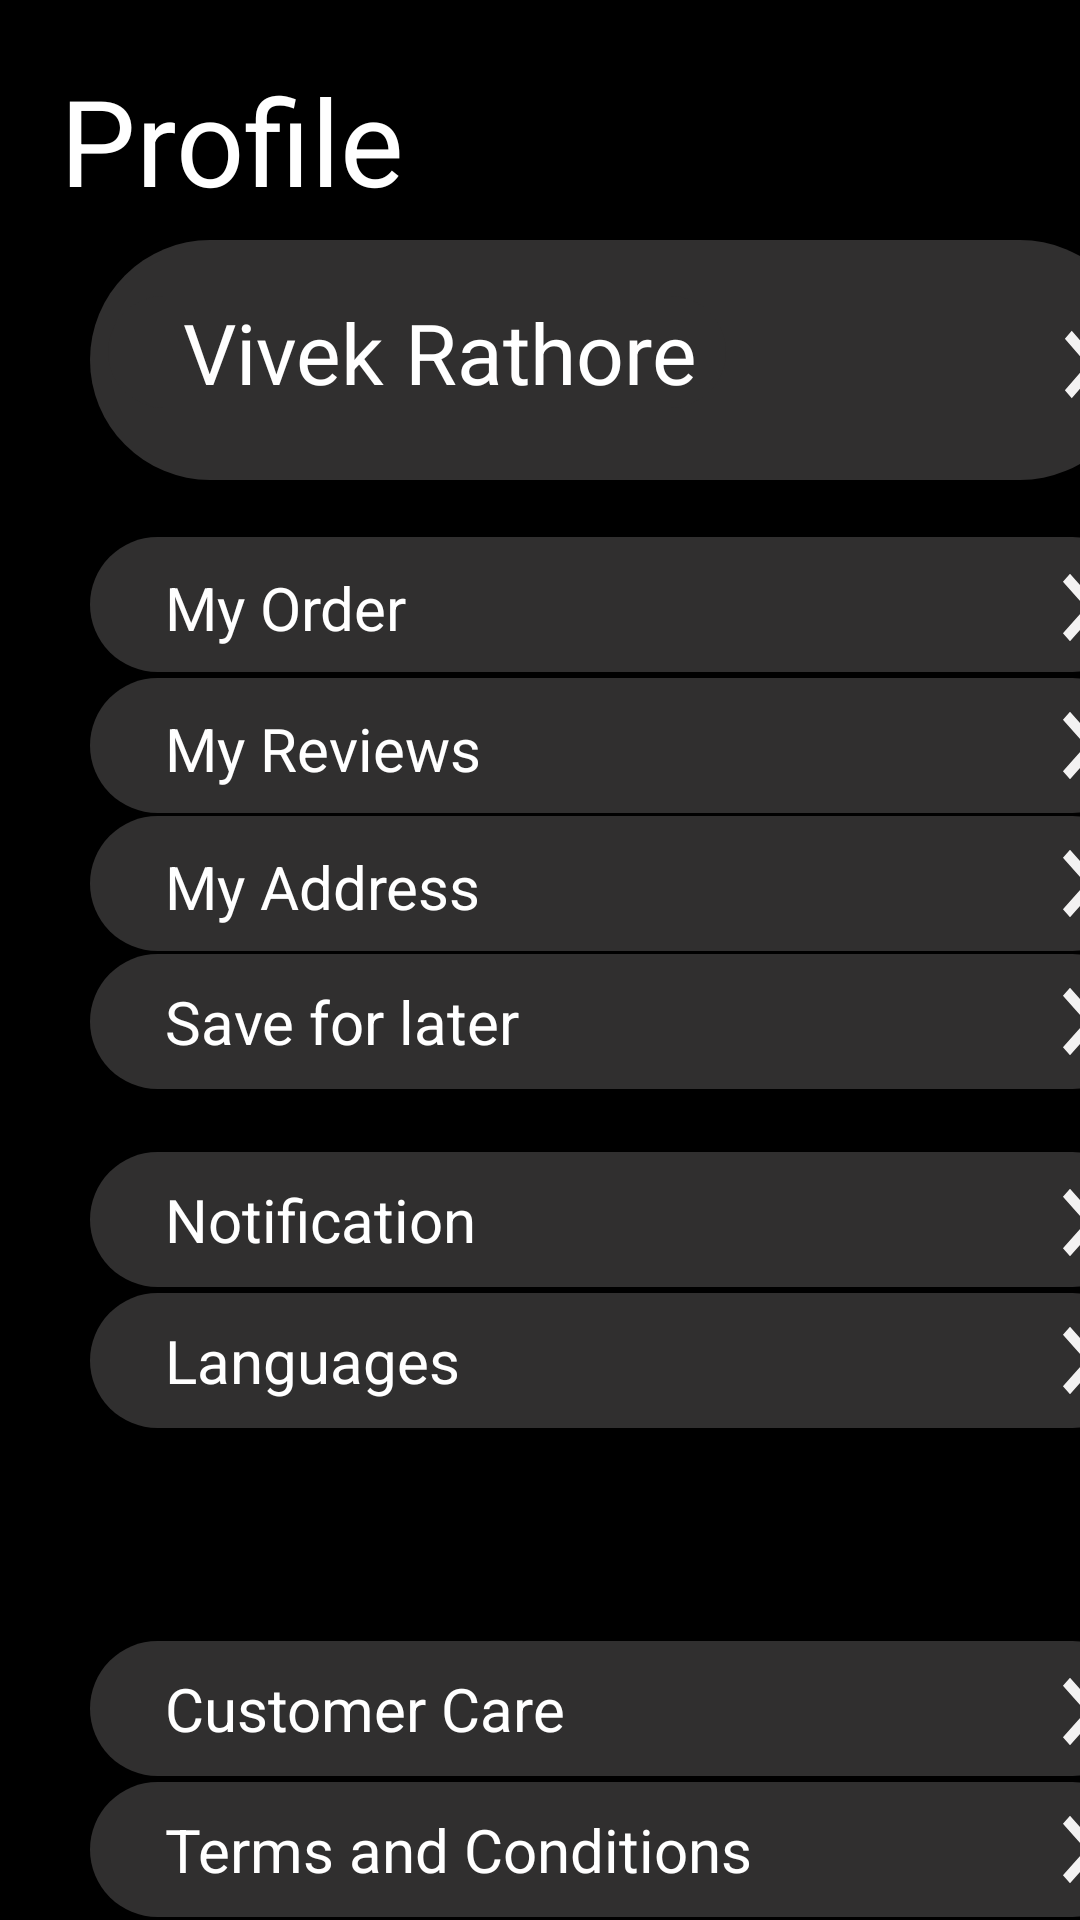

Here is an Android app screen rendered from its layout file. Give the layout XML and the strings, colors and styles it references.
<!-- AndroidManifest.xml: application theme Theme.Shop -->
<!-- res/layout/fragment_profile.xml -->
<?xml version="1.0" encoding="utf-8"?>
<FrameLayout xmlns:android="http://schemas.android.com/apk/res/android"
    xmlns:tools="http://schemas.android.com/tools"
    android:layout_width="match_parent"
    android:layout_height="match_parent"
    android:background="@color/black"
    tools:context="Fragments.profileFragment">

    
    <TextView
        android:layout_width="150dp"
        android:layout_height="50dp"
        android:text="@string/profile"
        android:layout_marginTop="20dp"
        android:layout_marginStart="20sp"
        android:textSize="40sp"
        android:textColor="@color/white"/>

    <RelativeLayout
        android:id="@+id/name"
        android:layout_width="350dp"
        android:layout_height="80dp"
        android:text="@string/vivek"
        android:layout_marginStart="30dp"
        android:layout_marginEnd="30dp"
        android:layout_marginTop="80dp"
        android:background="@drawable/profile_shape">

        <TextView
            android:layout_width="206dp"
            android:layout_height="wrap_content"
            android:layout_alignParentEnd="true"
            android:layout_alignParentBottom="true"
            android:layout_marginEnd="138dp"
            android:layout_marginBottom="24dp"
            android:background="@drawable/profile_shape"
            android:paddingStart="25sp"
            android:text="@string/vivek_rathore"
            android:textColor="#fff"
            android:textSize="28sp"
            tools:ignore="RtlSymmetry" />

        <androidx.appcompat.widget.AppCompatButton
            android:id="@+id/my_profile"
            android:layout_width="40dp"
            android:layout_height="45dp"
            android:layout_alignParentStart="true"
            android:layout_alignParentTop="true"
            android:layout_marginStart="311dp"
            android:layout_marginTop="19dp"
            android:background="@drawable/baseline_keyboard_arrow_right_24"

            />
    </RelativeLayout>







    <TextView
        android:layout_width="350dp"
        android:layout_height="45dp"
        android:text="@string/order"
        android:layout_marginStart="30dp"
        android:layout_marginEnd="30dp"
        android:layout_marginTop="179dp"
        android:textSize="20sp"
        android:paddingStart="25sp"
        android:paddingTop="10dp"
        android:textColor="#fff"
        android:background="@drawable/profile_shape"
        tools:ignore="RtlSymmetry" />

    <androidx.appcompat.widget.AppCompatButton
        android:id="@+id/order"
        android:layout_width="40dp"
        android:layout_height="45dp"
        android:layout_marginStart="340dp"
        android:layout_marginTop="180dp"
        android:layout_marginEnd="30dp"
        android:onClick="Order"
        android:background="@drawable/baseline_keyboard_arrow_right_24" />


    <TextView
        android:layout_width="350dp"
        android:layout_height="45dp"
        android:text="@string/review"
        android:layout_marginStart="30dp"
        android:layout_marginEnd="30dp"
        android:layout_marginTop="226dp"
        android:textSize="20sp"
        android:paddingStart="25sp"
        android:paddingTop="10dp"
        android:textColor="#fff"
        android:background="@drawable/profile_shape"
        />
    <androidx.appcompat.widget.AppCompatButton
        android:id="@+id/reviews"
        android:layout_width="40dp"
        android:layout_height="45dp"
        android:layout_marginStart="340dp"
        android:layout_marginEnd="30dp"
        android:layout_marginTop="226dp"
        android:background="@drawable/baseline_keyboard_arrow_right_24"
        />




    <TextView
        android:layout_width="350dp"
        android:layout_height="45dp"
        android:text="@string/address"
        android:layout_marginStart="30dp"
        android:layout_marginEnd="30dp"
        android:layout_marginTop="272dp"
        android:textSize="20sp"
        android:paddingStart="25sp"
        android:paddingTop="10dp"
        android:textColor="#fff"
        android:background="@drawable/profile_shape"
        />
    <androidx.appcompat.widget.AppCompatButton
        android:id="@+id/address"
        android:layout_width="40dp"
        android:layout_height="45dp"
        android:layout_marginStart="340dp"
        android:layout_marginEnd="30dp"
        android:layout_marginTop="272dp"
        android:background="@drawable/baseline_keyboard_arrow_right_24"
        />

    <TextView
        android:layout_width="350dp"
        android:layout_height="45dp"
        android:text="@string/save_for_later"
        android:layout_marginStart="30dp"
        android:layout_marginEnd="30dp"
        android:layout_marginTop="318dp"
        android:textSize="20sp"
        android:paddingStart="25sp"
        android:paddingTop="9dp"
        android:textColor="#fff"
        android:background="@drawable/profile_shape"
        />
    <androidx.appcompat.widget.AppCompatButton
        android:id="@+id/SaveForLater"
        android:layout_width="40dp"
        android:layout_height="45dp"
        android:layout_marginStart="340dp"
        android:layout_marginEnd="30dp"
        android:layout_marginTop="318dp"
        android:background="@drawable/baseline_keyboard_arrow_right_24"
        />

    <TextView
        android:layout_width="350dp"
        android:layout_height="45dp"
        android:text="@string/notification"
        android:layout_marginStart="30dp"
        android:layout_marginEnd="30dp"
        android:layout_marginTop="384dp"
        android:textSize="20sp"
        android:paddingStart="25sp"
        android:paddingTop="9dp"
        android:textColor="#fff"
        android:background="@drawable/profile_shape"
        />
    <androidx.appcompat.widget.AppCompatButton
        android:id="@+id/notification"
        android:layout_width="40dp"
        android:layout_height="45dp"
        android:layout_marginStart="340dp"
        android:layout_marginEnd="30dp"
        android:layout_marginTop="385dp"
        android:background="@drawable/baseline_keyboard_arrow_right_24"
        />

    <TextView
        android:layout_width="350dp"
        android:layout_height="45dp"
        android:text="@string/languages"
        android:layout_marginStart="30dp"
        android:layout_marginEnd="30dp"
        android:layout_marginTop="431dp"
        android:textSize="20sp"
        android:paddingStart="25sp"
        android:paddingTop="9dp"
        android:textColor="#fff"
        android:background="@drawable/profile_shape"
        />
    <androidx.appcompat.widget.AppCompatButton
        android:id="@+id/language"
        android:layout_width="40dp"
        android:layout_height="45dp"
        android:layout_marginStart="340dp"
        android:layout_marginEnd="30dp"
        android:layout_marginTop="431dp"
        android:background="@drawable/baseline_keyboard_arrow_right_24"
        />




























    <androidx.appcompat.widget.SwitchCompat
        android:id="@+id/switch1"
        android:layout_width="350dp"
        android:layout_height="45dp"
        android:layout_marginStart="30dp"
        android:layout_marginTop="490dp"
        android:layout_marginEnd="30dp"
        android:paddingStart="25sp"
        android:background="@drawable/profile_shape"
        android:colorControlActivated="@color/switch_on_color"
        android:text="@string/white_mode"
        android:textColor="@color/white"
        android:textSize="20sp"
        tools:ignore="RtlSymmetry" />



    <TextView
        android:layout_width="350dp"
        android:layout_height="45dp"
        android:text="@string/customer"
        android:layout_marginStart="30dp"
        android:layout_marginEnd="30dp"
        android:layout_marginTop="547dp"
        android:textSize="20sp"
        android:paddingStart="25sp"
        android:paddingTop="9dp"
        android:textColor="#fff"
        android:background="@drawable/profile_shape"
        />
    <androidx.appcompat.widget.AppCompatButton
        android:layout_width="40dp"
        android:layout_height="45dp"
        android:layout_marginStart="340dp"
        android:layout_marginEnd="30dp"
        android:layout_marginTop="548dp"
        android:background="@drawable/baseline_keyboard_arrow_right_24"
        />

    <TextView
        android:layout_width="350dp"
        android:layout_height="45dp"
        android:text="@string/terms"
        android:layout_marginStart="30dp"
        android:layout_marginEnd="30dp"
        android:layout_marginTop="594dp"
        android:textSize="20sp"
        android:paddingStart="25sp"
        android:paddingTop="9dp"
        android:textColor="#fff"
        android:background="@drawable/profile_shape"
        />
    <androidx.appcompat.widget.AppCompatButton
        android:layout_width="40dp"
        android:layout_height="45dp"
        android:layout_marginStart="340dp"
        android:layout_marginEnd="30dp"
        android:layout_marginTop="594dp"
        android:background="@drawable/baseline_keyboard_arrow_right_24"
        />

    <TextView
        android:layout_width="350dp"
        android:layout_height="45dp"
        android:text="Return policy"
        android:layout_marginStart="30dp"
        android:layout_marginEnd="30dp"
        android:layout_marginTop="641dp"
        android:textSize="20sp"
        android:paddingStart="25sp"
        android:paddingTop="9dp"
        android:textColor="#fff"
        android:background="@drawable/profile_shape"
        />
    <androidx.appcompat.widget.AppCompatButton
        android:layout_width="40dp"
        android:layout_height="45dp"
        android:layout_marginStart="340dp"
        android:layout_marginEnd="30dp"
        android:layout_marginTop="640dp"
        android:background="@drawable/baseline_keyboard_arrow_right_24"
        />



</FrameLayout>















<!-- resources referenced by this layout -->
<resources>
  <color name="black">#FF000000</color>
  <color name="switch_on_color">#00FF00</color>
  <color name="white">#FFFFFFFF</color>
  <!-- drawable baseline_keyboard_arrow_right_24 (drawable) -->
  <vector android:autoMirrored="true" android:height="24dp"
      android:tint="#F3F2F2" android:viewportHeight="24"
      android:viewportWidth="24" android:width="24dp" xmlns:android="http://schemas.android.com/apk/res/android">
      <path android:fillColor="@android:color/white" android:pathData="M8.59,16.59L13.17,12 8.59,7.41 10,6l6,6 -6,6 -1.41,-1.41z"/>
  </vector>
  <!-- drawable profile_shape (drawable) -->
  <?xml version="1.0" encoding="utf-8"?>
  <shape xmlns:android="http://schemas.android.com/apk/res/android">
      <corners android:radius="40dp" />
      <solid android:color="#302F2F" />
  </shape>
  <string name="address">My Address</string>
  <string name="customer">Customer Care</string>
  <string name="languages">Languages</string>
  <string name="notification">Notification</string>
  <string name="order">My Order</string>
  <string name="profile">Profile</string>
  <string name="profile_fragment">Profile Fragment</string>
  <string name="review">My Reviews</string>
  <string name="save_for_later">Save for later</string>
  <string name="terms"> Terms and Conditions</string>
  <string name="vivek">Vivek Rathore</string>
  <string name="vivek_rathore">Vivek Rathore</string>
  <string name="white_mode">white mode</string>
</resources>
